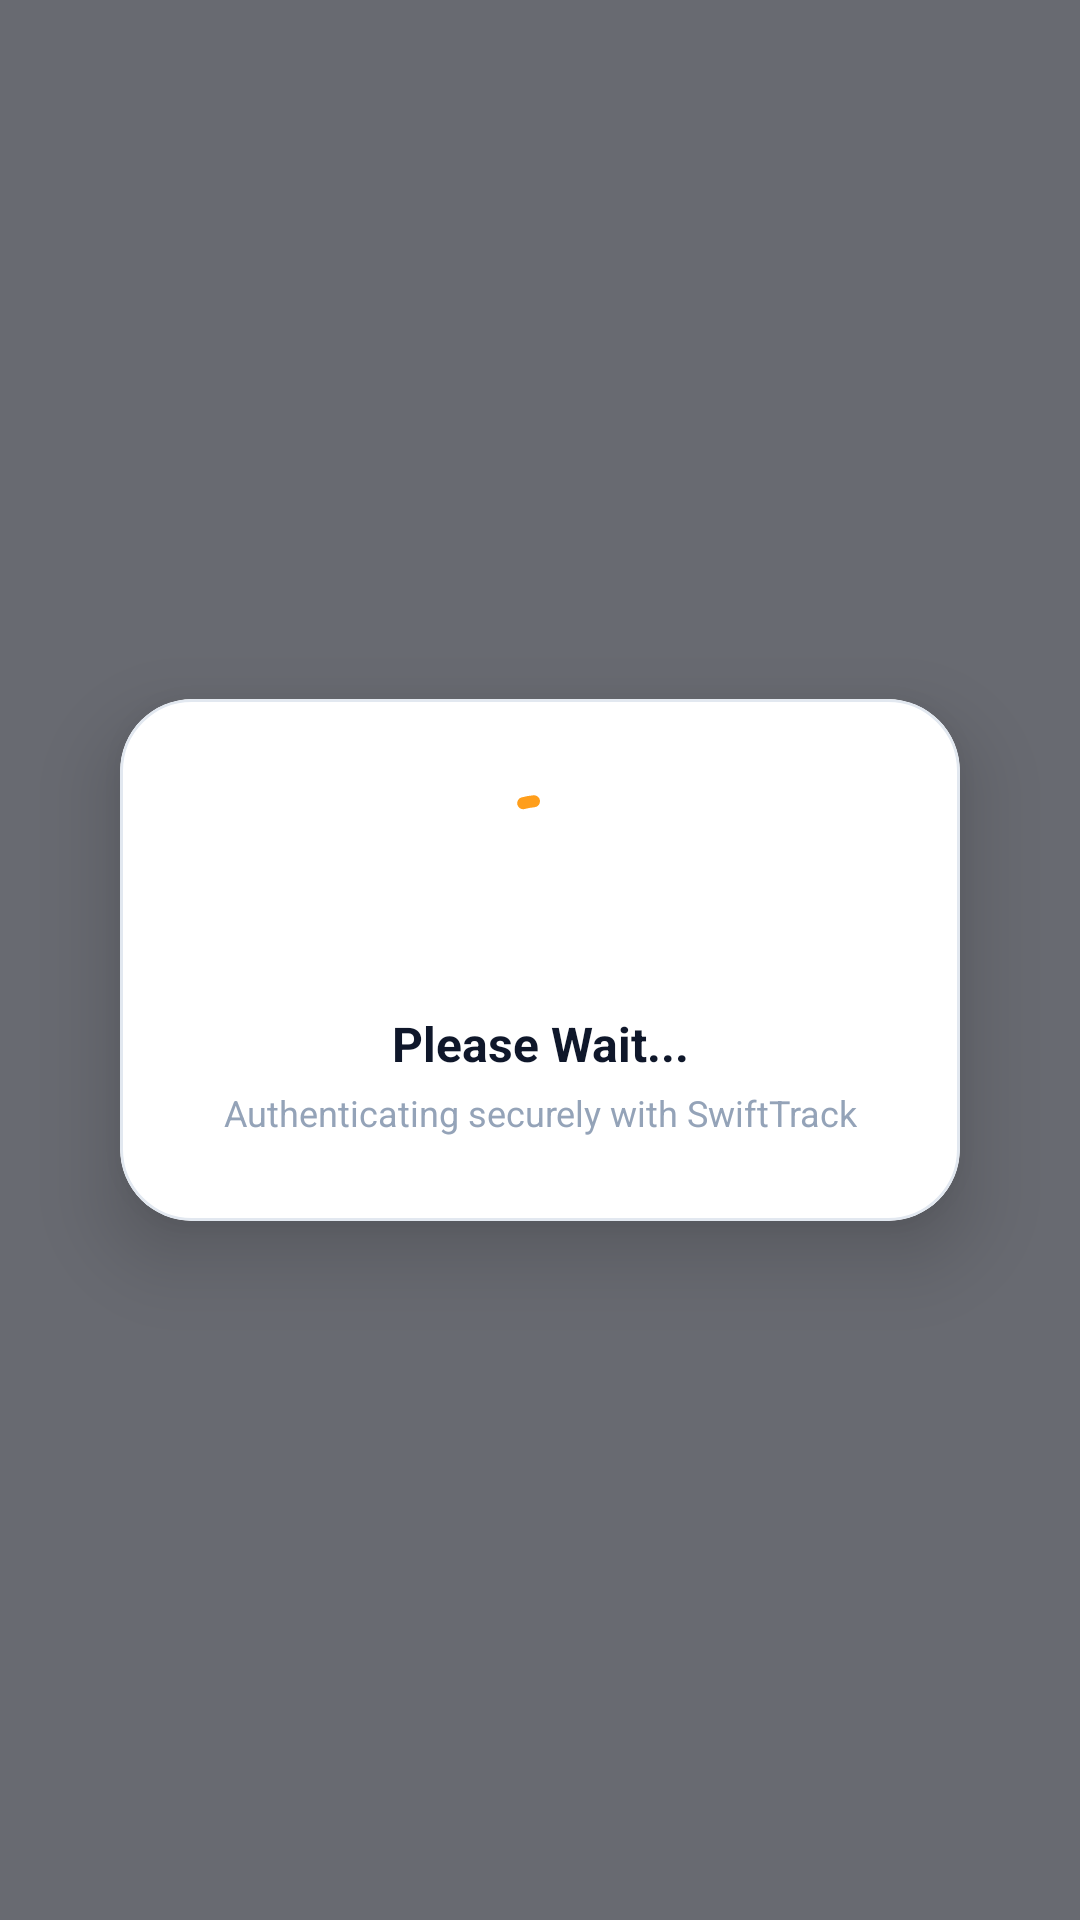

Produce the Android XML layout that renders to this screen, including the resource entries it uses.
<!-- AndroidManifest.xml: application theme Theme.SwiftTrack -->
<!-- res/layout/dialog_loading_overlay.xml -->
<?xml version="1.0" encoding="utf-8"?>
<FrameLayout xmlns:android="http://schemas.android.com/apk/res/android"
    xmlns:app="http://schemas.android.com/apk/res-auto"
    android:layout_width="match_parent"
    android:layout_height="match_parent"
    android:background="#99090D16"
    android:clickable="true"
    android:focusable="true">

    <com.google.android.material.card.MaterialCardView
        android:layout_width="280dp"
        android:layout_height="wrap_content"
        android:layout_gravity="center"
        app:cardBackgroundColor="@color/surface_card"
        app:cardCornerRadius="24dp"
        app:cardElevation="16dp"
        app:strokeColor="@color/divider_color"
        app:strokeWidth="1dp">

        <LinearLayout
            android:layout_width="match_parent"
            android:layout_height="wrap_content"
            android:gravity="center"
            android:orientation="vertical"
            android:padding="28dp">

            <com.google.android.material.progressindicator.CircularProgressIndicator
                android:id="@+id/loading_progress_indicator"
                android:layout_width="wrap_content"
                android:layout_height="wrap_content"
                android:indeterminate="true"
                app:indicatorColor="@color/accent_amber"
                app:indicatorSize="48dp"
                app:trackColor="@color/surface_subtle"
                app:trackThickness="4dp" />

            <TextView
                android:id="@+id/tv_loading_message"
                android:layout_width="wrap_content"
                android:layout_height="wrap_content"
                android:layout_marginTop="20dp"
                android:gravity="center"
                android:text="Please Wait..."
                android:textColor="@color/text_primary"
                android:textSize="16sp"
                android:textStyle="bold" />

            <TextView
                android:layout_width="wrap_content"
                android:layout_height="wrap_content"
                android:layout_marginTop="4dp"
                android:gravity="center"
                android:text="Authenticating securely with SwiftTrack"
                android:textColor="@color/text_muted"
                android:textSize="12sp" />
        </LinearLayout>
    </com.google.android.material.card.MaterialCardView>
</FrameLayout>
<!-- resources referenced by this layout -->
<resources>
  <color name="accent_amber">#FF9E1B</color>
  <color name="divider_color">#E2E8F0</color>
  <color name="surface_card">#FFFFFF</color>
  <color name="surface_subtle">#F1F5F9</color>
  <color name="text_muted">#94A3B8</color>
  <color name="text_primary">#0F172A</color>
  <style name="Theme.SwiftTrack" parent="Theme.Material3.DayNight.NoActionBar">
          
          <item name="colorPrimary">@color/primary_indigo</item>
          <item name="colorOnPrimary">@color/white</item>
          <item name="colorPrimaryContainer">@color/primary_plum</item>
          <item name="colorOnPrimaryContainer">@color/white</item>
          <item name="colorSecondary">@color/accent_amber</item>
          <item name="colorOnSecondary">@color/primary_indigo</item>
  
          <item name="android:statusBarColor">@color/primary_indigo</item>
          <item name="android:windowLightStatusBar">false</item>
          <item name="android:navigationBarColor">@android:color/transparent</item>
          <item name="android:windowDrawsSystemBarBackgrounds">true</item>
          <item name="android:windowBackground">@color/surface_light</item>
  
          
          <item name="shapeAppearanceCornerExtraLarge">@style/ShapeAppearance.SwiftTrack.Card</item>
      </style>
  <color name="primary_indigo">#1A103C</color>
  <color name="white">#FFFFFF</color>
  <color name="primary_plum">#2D1B4E</color>
  <color name="surface_light">#F8F9FA</color>
  <style name="ShapeAppearance.SwiftTrack.Card" parent="ShapeAppearance.Material3.Corner.ExtraLarge">
          <item name="cornerSize">18dp</item>
      </style>
</resources>
